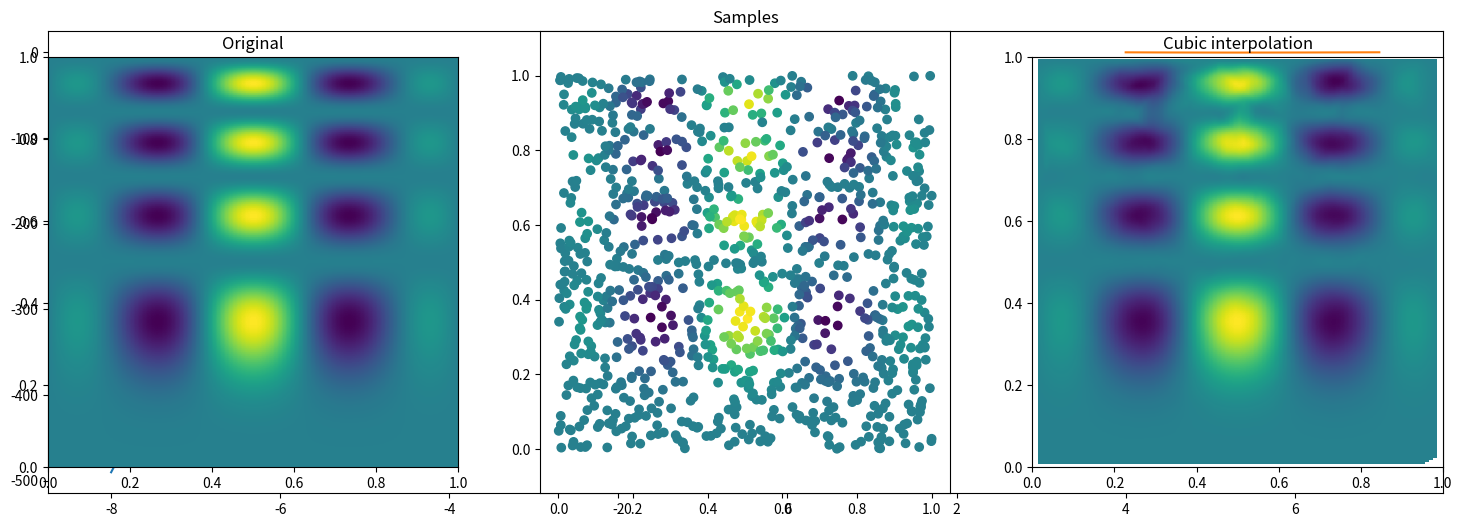

Write Python code to recreate this figure.
from scipy.optimize import minimize_scalar

f = lambda x: (x - 2) * (x + 1)**2
res = minimize_scalar(f, bounds=(-8, -5),method='bounded')
print(res)
%matplotlib inline

from matplotlib import pyplot as plt
import numpy as np
x = np.linspace(-8,-5,100)
plt.plot(x,f(x))
plt.show()

from scipy.special import j1

# Find minimum of the the Bessel function of the first kind order 1
res = minimize_scalar(j1, bounds=(4, 7), method='bounded')
print(res)

%matplotlib inline
from matplotlib import pyplot as plt
import numpy as np
x = np.linspace(4,7,100)
plt.plot(x,j1(x))
plt.show()

from scipy import linalg
import numpy as np
#define square matrix
two_d_array = np.array([ [4,5], [3,2] ])
# find the determinant
linalg.det(two_d_array)

# calculate and check the inverse
np.dot(two_d_array, linalg.inv(two_d_array))

eg_val, eg_vect = linalg.eig(two_d_array)
#get eigenvalues
print(eg_val)
#get eigenvectors
print(eg_vect)

# Check the eigenvalues and eigenvectors
print(np.dot(two_d_array,eg_vect[:,0])/eg_vect[:,0])
print(np.dot(two_d_array,eg_vect[:,1])/eg_vect[:,1])

import numpy as np

# Underlying function
def func(x, y):
    return x*(1-x)*np.cos(4*np.pi*x) * np.sin(4*np.pi*y**2)**2

grid_x, grid_y = np.mgrid[0:1:100j, 0:1:200j]
# We'll get 1000 random samples of the function
points = np.random.rand(1000, 2)
values = func(points[:,0], points[:,1])

# And now we want to interpolate a full 2D grid of values
from scipy.interpolate import griddata
grid_z2 = griddata(points, values, (grid_x, grid_y), method='cubic')

import matplotlib.pyplot as plt
plt.subplot(131)
plt.imshow(func(grid_x, grid_y).T, extent=(0,1,0,1), origin='lower')
plt.title('Original')
plt.subplot(132)
plt.scatter(points[:,0], points[:,1], c=values)
plt.gca().axis('equal')
plt.title('Samples')
plt.subplot(133)
plt.imshow(grid_z2.T, extent=(0,1,0,1), origin='lower')
plt.title('Cubic interpolation')
plt.gcf().set_size_inches(18, 6)
plt.show()

import numpy as np

from scipy.sparse import csr_matrix

# create dense matrix
A = np.array([[1, 0, 0, 1, 0, 0],
              [0, 0, 2, 0, 0, 1], 
              [0, 0, 0, 2, 0, 0]])
print(A)
# convert to compressed sparse row sparse matrix (CSR method)
S = csr_matrix(A)
print(S)
# reconstruct dense matrix
B = S.todense()
print(B)

# now actually do something with the sparse matrix
v = np.array([1,2,3,4,5,6])
# compare dense and sparse multiplication
print(np.dot(A,v))
print(S * v)

